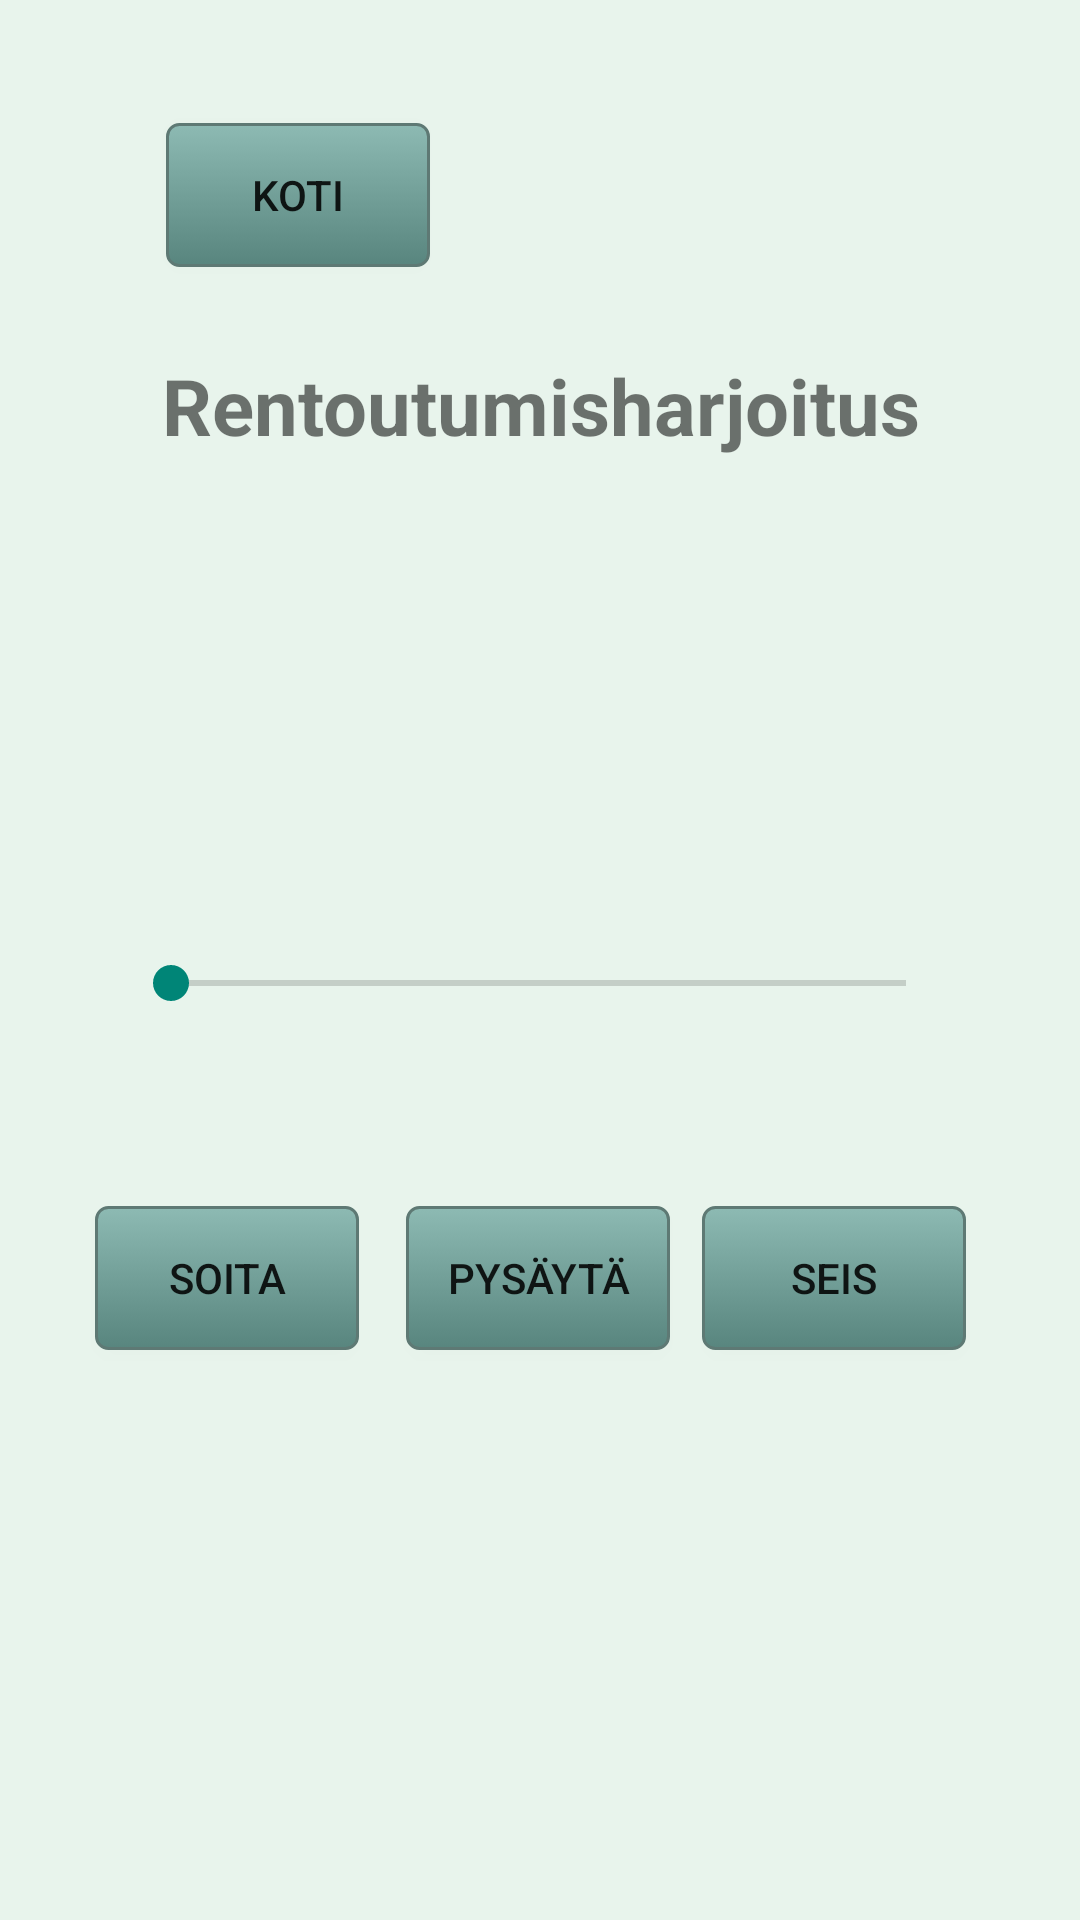

Layout XML and referenced resources for this Android screen:
<!-- AndroidManifest.xml: application theme Theme.paateematerveyssovellus -->
<!-- res/layout/activity_rentoutumisharjoitus.xml -->
<?xml version="1.0" encoding="utf-8"?>
<androidx.constraintlayout.widget.ConstraintLayout xmlns:android="http://schemas.android.com/apk/res/android"
    xmlns:app="http://schemas.android.com/apk/res-auto"
    xmlns:tools="http://schemas.android.com/tools"
    android:layout_width="match_parent"
    android:layout_height="match_parent"
    tools:context=".RentoutumisharjoitusActivity"
    android:background="@color/aquasqueeze">


    <TextView
        android:id="@+id/rentotsikko"
        android:layout_width="336dp"
        android:layout_height="45dp"
        android:layout_margin="15dp"
        android:ellipsize="end"
        android:padding="5dp"
        android:text="@string/rentoutumisharjoitus"
        android:textAlignment="center"
        android:textSize="24sp"
        android:textStyle="bold"
        app:autoSizeMaxTextSize="30dp"
        app:autoSizeMinTextSize="10dp"
        app:autoSizeTextType="uniform"
        app:layout_constraintBottom_toBottomOf="parent"
        app:layout_constraintEnd_toEndOf="parent"
        app:layout_constraintHorizontal_bias="0.506"
        app:layout_constraintStart_toStartOf="parent"
        app:layout_constraintTop_toTopOf="parent"
        app:layout_constraintVertical_bias="0.173" />

    <Button
        android:id="@+id/stopButton"
        android:layout_width="wrap_content"
        android:layout_height="wrap_content"
        android:background="@drawable/minunnappini"
        android:text="@string/stop"
        app:layout_constraintBottom_toBottomOf="parent"
        app:layout_constraintEnd_toEndOf="parent"
        app:layout_constraintHorizontal_bias="0.86"
        app:layout_constraintStart_toStartOf="parent"
        app:layout_constraintTop_toTopOf="parent"
        app:layout_constraintVertical_bias="0.679" />

    <Button
        android:id="@+id/playButton"
        android:layout_width="wrap_content"
        android:layout_height="wrap_content"
        android:background="@drawable/minunnappini"
        android:text="@string/start"
        app:layout_constraintBottom_toBottomOf="parent"
        app:layout_constraintEnd_toEndOf="parent"
        app:layout_constraintHorizontal_bias="0.117"
        app:layout_constraintStart_toStartOf="parent"
        app:layout_constraintTop_toTopOf="parent"
        app:layout_constraintVertical_bias="0.679" />

    <Button
        android:id="@+id/pauseButton"
        android:layout_width="wrap_content"
        android:layout_height="wrap_content"
        android:background="@drawable/minunnappini"
        android:text="@string/pause"
        app:layout_constraintBottom_toBottomOf="parent"
        app:layout_constraintEnd_toEndOf="parent"
        app:layout_constraintHorizontal_bias="0.498"
        app:layout_constraintStart_toStartOf="parent"
        app:layout_constraintTop_toTopOf="parent"
        app:layout_constraintVertical_bias="0.679" />

    <SeekBar
        android:id="@+id/seekBar"
        android:layout_width="277dp"
        android:layout_height="44dp"
        app:layout_constraintBottom_toBottomOf="parent"
        app:layout_constraintEnd_toEndOf="parent"
        app:layout_constraintHorizontal_bias="0.492"
        app:layout_constraintStart_toStartOf="parent"
        app:layout_constraintTop_toTopOf="parent"
        app:layout_constraintVertical_bias="0.513" />

    <TextView
        android:id="@+id/duration"
        android:layout_width="wrap_content"
        android:layout_height="wrap_content"

        app:layout_constraintBottom_toBottomOf="parent"
        app:layout_constraintEnd_toEndOf="parent"
        app:layout_constraintHorizontal_bias="0.498"
        app:layout_constraintStart_toStartOf="parent"
        app:layout_constraintTop_toTopOf="parent"
        app:layout_constraintVertical_bias="0.334" />

    <TextView
        android:id="@+id/current"
        android:layout_width="wrap_content"
        android:layout_height="wrap_content"
        app:layout_constraintBottom_toBottomOf="parent"
        app:layout_constraintEnd_toEndOf="parent"
        app:layout_constraintHorizontal_bias="0.498"
        app:layout_constraintStart_toStartOf="parent"
        app:layout_constraintTop_toTopOf="parent"
        app:layout_constraintVertical_bias="0.408" />

    <Button
        android:background="@drawable/minunnappini"
        android:id="@+id/button"
        android:layout_width="wrap_content"
        android:layout_height="wrap_content"
        android:onClick="goHome"
        android:text="@string/home"
        app:layout_constraintBottom_toBottomOf="parent"
        app:layout_constraintEnd_toEndOf="parent"
        app:layout_constraintHorizontal_bias="0.204"
        app:layout_constraintStart_toStartOf="parent"
        app:layout_constraintTop_toTopOf="parent"
        app:layout_constraintVertical_bias="0.069" />

</androidx.constraintlayout.widget.ConstraintLayout>
<!-- resources referenced by this layout -->
<resources>
  <color name="aquasqueeze">#e8f4ec</color>
  <!-- drawable minunnappini (drawable) -->
  <?xml version="1.0" encoding="utf-8"?>
  <selector xmlns:android="http://schemas.android.com/apk/res/android" >
      <item android:state_pressed="true" >
          <shape android:shape="rectangle" android:textSize="16sp" android:padding="5dp" android:textColor="@color/nappivari">
              <corners android:radius="3dip" />
              <stroke android:width="2dip" android:color="#5e7974" />
              <gradient android:angle="-90" android:startColor="#345953" android:endColor="#689a92"  />
          </shape>
      </item>
      <item android:state_focused="true">
          <shape android:shape="rectangle" android:textSize="16sp" android:padding="5dp" android:textColor="@color/nappivari" >
              <corners android:radius="3dip" />
              <stroke android:width="1dip" android:color="#5e7974" />
              <solid android:color="#58857e"/>
          </shape>
      </item>
      <item >
          <shape android:shape="rectangle" android:textSize="16sp" android:padding="5dp" android:textColor="@color/nappivari" >
  
              <corners android:radius="4dip" />
              <stroke android:width="1dip" android:color="#5e7974" />
              <gradient android:angle="-90" android:startColor="#8dbab3" android:endColor="#58857e" />
          </shape>
      </item>
  </selector>
  <string name="home">Koti</string>
  <string name="pause">Pysäytä</string>
  <string name="rentoutumisharjoitus">Rentoutumisharjoitus</string>
  <string name="start">Soita</string>
  <string name="stop">Seis</string>
  <style name="Theme.paateematerveyssovellus" parent="Theme.AppCompat.DayNight.NoActionBar">
          
          <item name="colorPrimary">@color/aquasqueeze</item>
          <item name="colorPrimaryVariant">@color/aquasqueeze2</item>
          <item name="colorOnPrimary">@color/black</item>
          
          <item name="colorSecondary">@color/deepteal</item>
          <item name="colorSecondaryVariant">@color/deepteal2</item>
          <item name="colorOnSecondary">@color/black</item>
          
          <item name="android:statusBarColor" tools:targetApi="l">?attr/colorPrimaryVariant</item>
          
      </style>
  <color name="nappivari">#FFFDE7</color>
  <color name="aquasqueeze2">#BAD3C2</color>
  <color name="black">#FF000000</color>
  <color name="deepteal">#005368</color>
  <color name="deepteal2">#004B5E</color>
</resources>
